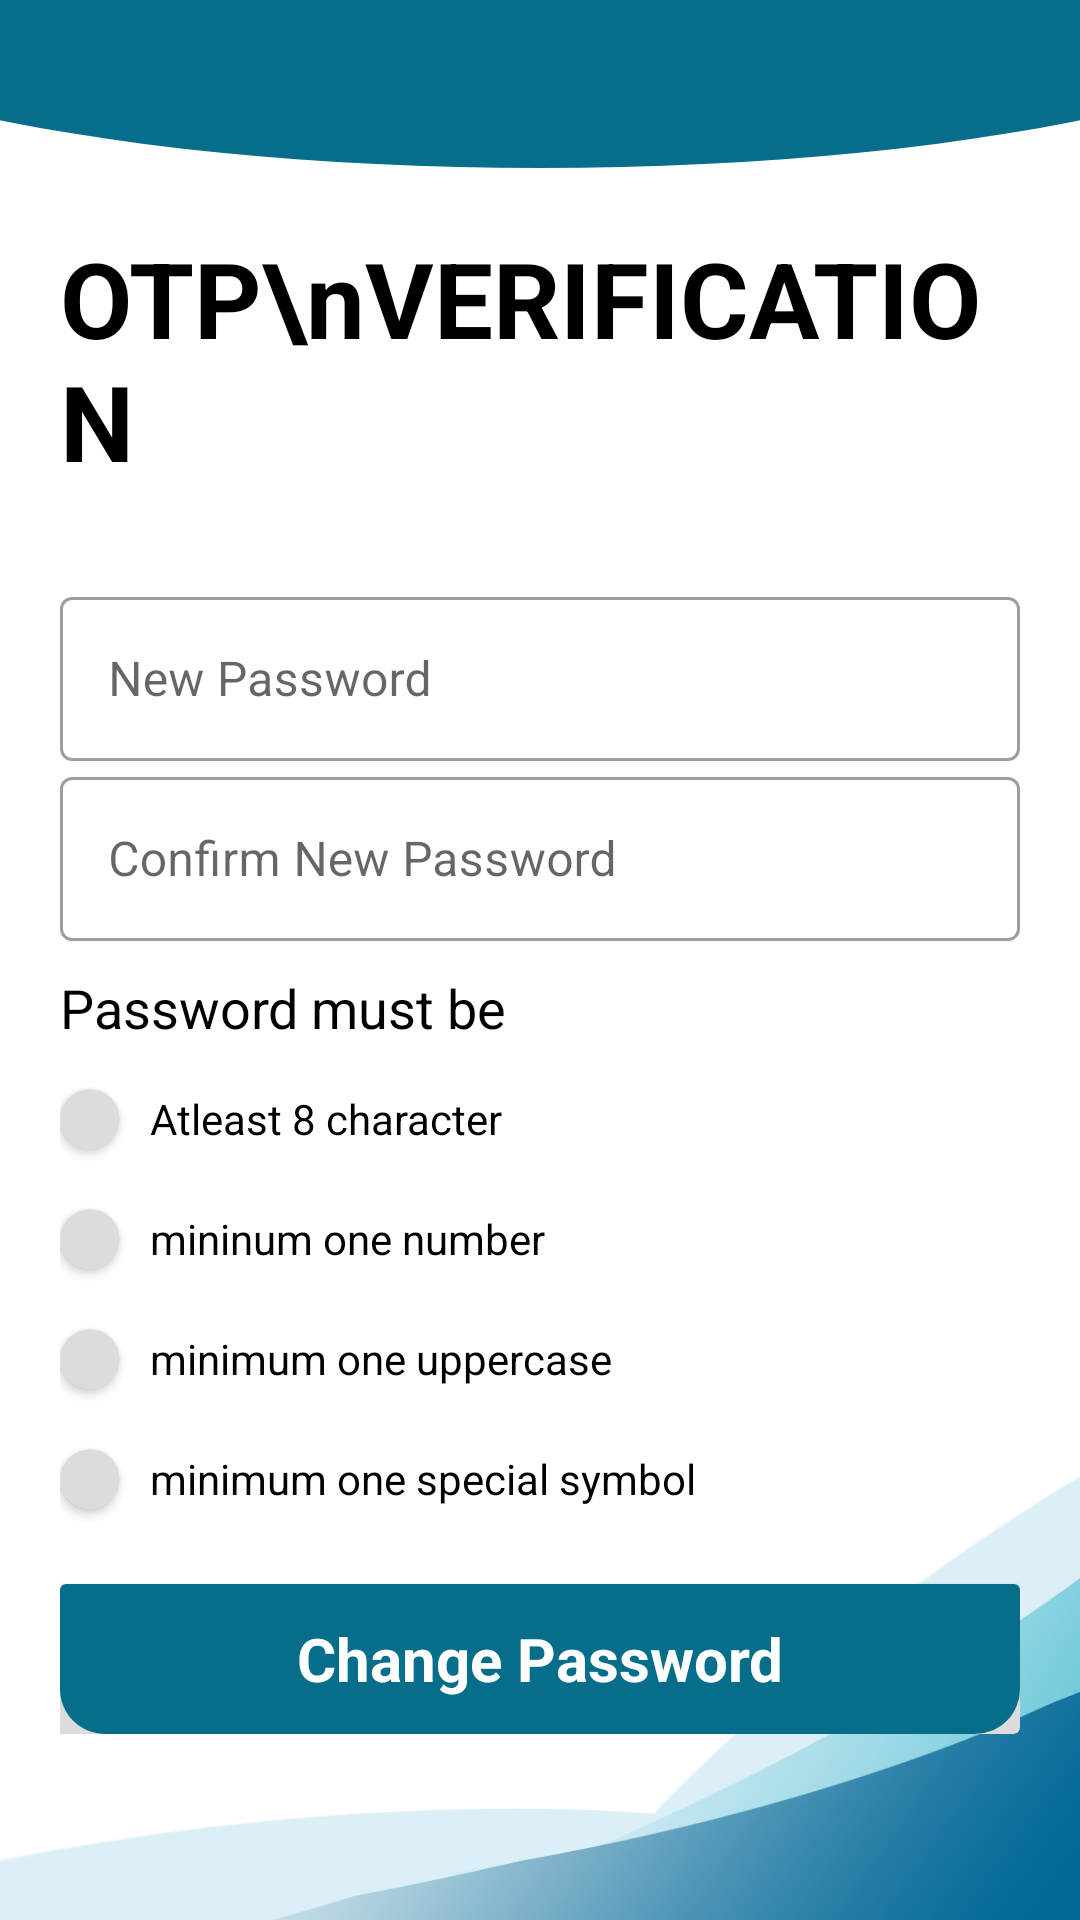

This screen was rendered from an Android layout file. Write that file and the resources it references.
<!-- AndroidManifest.xml: application theme AppTheme -->
<!-- res/layout/activity_change_pass.xml -->
<?xml version="1.0" encoding="utf-8"?>
<RelativeLayout
    xmlns:android="http://schemas.android.com/apk/res/android"
    xmlns:app="http://schemas.android.com/apk/res-auto"
    xmlns:tools="http://schemas.android.com/tools"
    android:layout_width="match_parent"
    android:layout_height="match_parent"
    android:background="@drawable/backgroundimg"
    tools:context=".ChangePassActivity">
    <androidx.appcompat.widget.Toolbar
        android:id="@+id/toolbar"
        android:layout_width="match_parent"
        android:layout_height="?android:attr/actionBarSize"
        android:background="@drawable/curve_toolbar_bg">
    </androidx.appcompat.widget.Toolbar>
         <ScrollView
             android:layout_width="match_parent"
             android:layout_below="@+id/toolbar"
             android:layout_height="wrap_content">
             <LinearLayout
                 android:layout_width="match_parent"
                 android:layout_height="match_parent"
                 android:layout_margin="20dp"
                 android:orientation="vertical">
                 <TextView
                     android:layout_width="match_parent"
                     android:layout_height="wrap_content"
                     android:textSize="35sp"
                     android:textStyle="bold"
                     android:text="OTP\nVERIFICATION"
                     android:textColor="@android:color/black"
                     android:layout_marginBottom="30dp"
                     />
             <com.google.android.material.textfield.TextInputLayout
                 android:layout_width="match_parent"
                 android:layout_height="60dp"
                 style="@style/Widget.MaterialComponents.TextInputLayout.OutlinedBox.Dense">

                 <EditText
                     android:id="@+id/etFullpas"
                     android:layout_width="match_parent"
                     android:layout_height="match_parent"
                     android:hint="New Password"
                     android:inputType="text"
                     android:textColor="@android:color/black"/>

             </com.google.android.material.textfield.TextInputLayout>

             <com.google.android.material.textfield.TextInputLayout
                 android:layout_width="match_parent"
                 android:layout_height="60dp"
                 style="@style/Widget.MaterialComponents.TextInputLayout.OutlinedBox.Dense">

                 <EditText
                     android:id="@+id/etnew_password"
                     android:layout_width="match_parent"
                     android:layout_height="match_parent"
                     android:hint="@string/confirm_new_password"
                     android:inputType="text"
                     android:textColor="@android:color/black"
                     />

             </com.google.android.material.textfield.TextInputLayout>

             <TextView
                 android:layout_width="match_parent"
                 android:layout_height="wrap_content"
                 android:text="Password must be "
                 android:layout_marginTop="10dp"
                 android:textColor="@android:color/black"
                 android:textSize="18sp"
                 />
             <LinearLayout
                 android:layout_width="match_parent"
                 android:layout_height="30dp"
                 android:layout_marginTop="10dp"
                 android:gravity="center"
                 android:orientation="horizontal">

                 <androidx.cardview.widget.CardView
                     android:id="@+id/card1"
                     android:layout_width="20dp"
                     android:layout_height="20dp"
                     app:cardBackgroundColor="#dcdcdc"
                     app:cardCornerRadius="25dp"
                     android:layout_gravity="center">

                     <ImageView
                         android:layout_gravity="center"
                         android:layout_width="15dp"
                         android:layout_height="15dp"
                         android:background="@drawable/ic_baseline_check_24"
                         />


                 </androidx.cardview.widget.CardView>

                 <TextView
                     android:layout_width="match_parent"
                     android:layout_height="match_parent"
                     android:textColor="@android:color/black"
                     android:text="Atleast 8 character"
                     android:gravity="center|start"
                     android:layout_marginStart="10dp"
                     android:layout_marginEnd="10dp"

                     android:layout_marginLeft="10dp" />

             </LinearLayout>

             <LinearLayout
                 android:layout_width="match_parent"
                 android:layout_height="30dp"
                 android:layout_marginTop="10dp"
                 android:gravity="center"
                 android:orientation="horizontal">

                 <androidx.cardview.widget.CardView
                     android:id="@+id/card2"
                     android:layout_width="20dp"
                     android:layout_height="20dp"
                     app:cardBackgroundColor="#dcdcdc"
                     app:cardCornerRadius="25dp"
                     android:layout_gravity="center">

                     <ImageView
                         android:layout_gravity="center"
                         android:layout_width="15dp"
                         android:layout_height="15dp"
                         android:background="@drawable/ic_baseline_check_24"
                         />


                 </androidx.cardview.widget.CardView>

                 <TextView
                     android:layout_width="match_parent"
                     android:layout_height="match_parent"
                     android:textColor="@android:color/black"
                     android:text="mininum one number"
                     android:gravity="center|start"
                     android:layout_marginStart="10dp"
                     android:layout_marginEnd="10dp"

                     android:layout_marginLeft="10dp" />

             </LinearLayout>

             <LinearLayout
                 android:layout_width="match_parent"
                 android:layout_height="30dp"
                 android:layout_marginTop="10dp"
                 android:gravity="center"
                 android:orientation="horizontal">

                 <androidx.cardview.widget.CardView
                     android:id="@+id/card3"
                     android:layout_width="20dp"
                     android:layout_height="20dp"
                     app:cardBackgroundColor="#dcdcdc"
                     app:cardCornerRadius="25dp"
                     android:layout_gravity="center">

                     <ImageView
                         android:layout_gravity="center"
                         android:layout_width="15dp"
                         android:layout_height="15dp"
                         android:background="@drawable/ic_baseline_check_24"
                         />


                 </androidx.cardview.widget.CardView>

                 <TextView
                     android:layout_width="match_parent"
                     android:layout_height="match_parent"
                     android:textColor="@android:color/black"
                     android:text="minimum one uppercase"
                     android:gravity="center|start"
                     android:layout_marginStart="10dp"
                     android:layout_marginEnd="10dp"

                     android:layout_marginLeft="10dp" />

             </LinearLayout>
             <LinearLayout
                 android:layout_width="match_parent"
                 android:layout_height="30dp"
                 android:layout_marginTop="10dp"
                 android:gravity="center"
                 android:orientation="horizontal">

                 <androidx.cardview.widget.CardView
                     android:id="@+id/card4"
                     android:layout_width="20dp"
                     android:layout_height="20dp"
                     app:cardBackgroundColor="#dcdcdc"
                     app:cardCornerRadius="25dp"
                     android:layout_gravity="center">

                     <ImageView
                         android:layout_gravity="center"
                         android:layout_width="15dp"
                         android:layout_height="15dp"
                         android:background="@drawable/ic_baseline_check_24" />
                 </androidx.cardview.widget.CardView>
                 <TextView
                     android:layout_width="match_parent"
                     android:layout_height="match_parent"
                     android:textColor="@android:color/black"
                     android:text="minimum one special symbol"
                     android:gravity="center|start"
                     android:layout_marginStart="10dp"
                     android:layout_marginEnd="10dp"
                     android:layout_marginLeft="10dp" />

             </LinearLayout>

             <androidx.cardview.widget.CardView
                 android:id="@+id/cardsignup"
                 android:layout_width="match_parent"
                 android:layout_height="50dp"
                 android:layout_marginTop="20sp"
                 app:cardBackgroundColor="#dcdcdc">

                 <TextView
                     android:layout_width="match_parent"
                     android:layout_height="match_parent"
                     android:textSize="20sp"
                     android:textStyle="bold"
                     android:id="@+id/change"
                     android:text="Change Password"
                     android:background="@drawable/buttonbg"
                     android:textColor="@android:color/white"
                     android:gravity="center"/>

             </androidx.cardview.widget.CardView>
    </LinearLayout>
         </ScrollView>

</RelativeLayout>
<!-- resources referenced by this layout -->
<resources>
  <!-- drawable backgroundimg: png bitmap (drawable, 130421 bytes) -->
  <!-- drawable buttonbg (drawable) -->
  <selector xmlns:android="http://schemas.android.com/apk/res/android">
  
      <item>
          <shape android:shape="rectangle">
              <solid android:color="@color/signupColor" />
              <corners
                  android:bottomRightRadius="15dp"
                  android:bottomLeftRadius="15dp"
                  />
          </shape>
  
      </item>
  
  </selector>
  <!-- drawable curve_toolbar_bg (drawable) -->
  <?xml version="1.0" encoding="utf-8"?>
  <layer-list xmlns:android="http://schemas.android.com/apk/res/android">
      <item>
          <shape android:shape="rectangle"/>
      </item>
      <item
          android:bottom="0dp"
          android:left="-100dp"
          android:right="-100dp"
          android:top="-80dp">
          <shape android:shape="oval">
              <solid android:color="@color/signupColor" />
          </shape>
      </item>
  </layer-list>
  <string name="confirm_new_password">Confirm New Password</string>
  <style name="Widget.MaterialComponents.TextInputLayout.OutlinedBox.Dense">
          <item name="materialThemeOverlay">
              @style/ThemeOverlay.MaterialComponents.TextInputEditText.OutlinedBox.Dense
          </item>
      </style>
  <style name="AppTheme" parent="Theme.MaterialComponents.Light.NoActionBar">
          
          <item name="colorPrimary">@color/colorPrimary</item>
          <item name="colorPrimaryDark">@color/colorPrimaryDark</item>
          <item name="colorAccent">@color/colorAccent</item>
      </style>
  <color name="signupColor">#066e8a</color>
  <color name="colorPrimary">#0382A5</color>
  <color name="colorPrimaryDark">#0073A6</color>
  <color name="colorAccent">#2196F3</color>
</resources>
